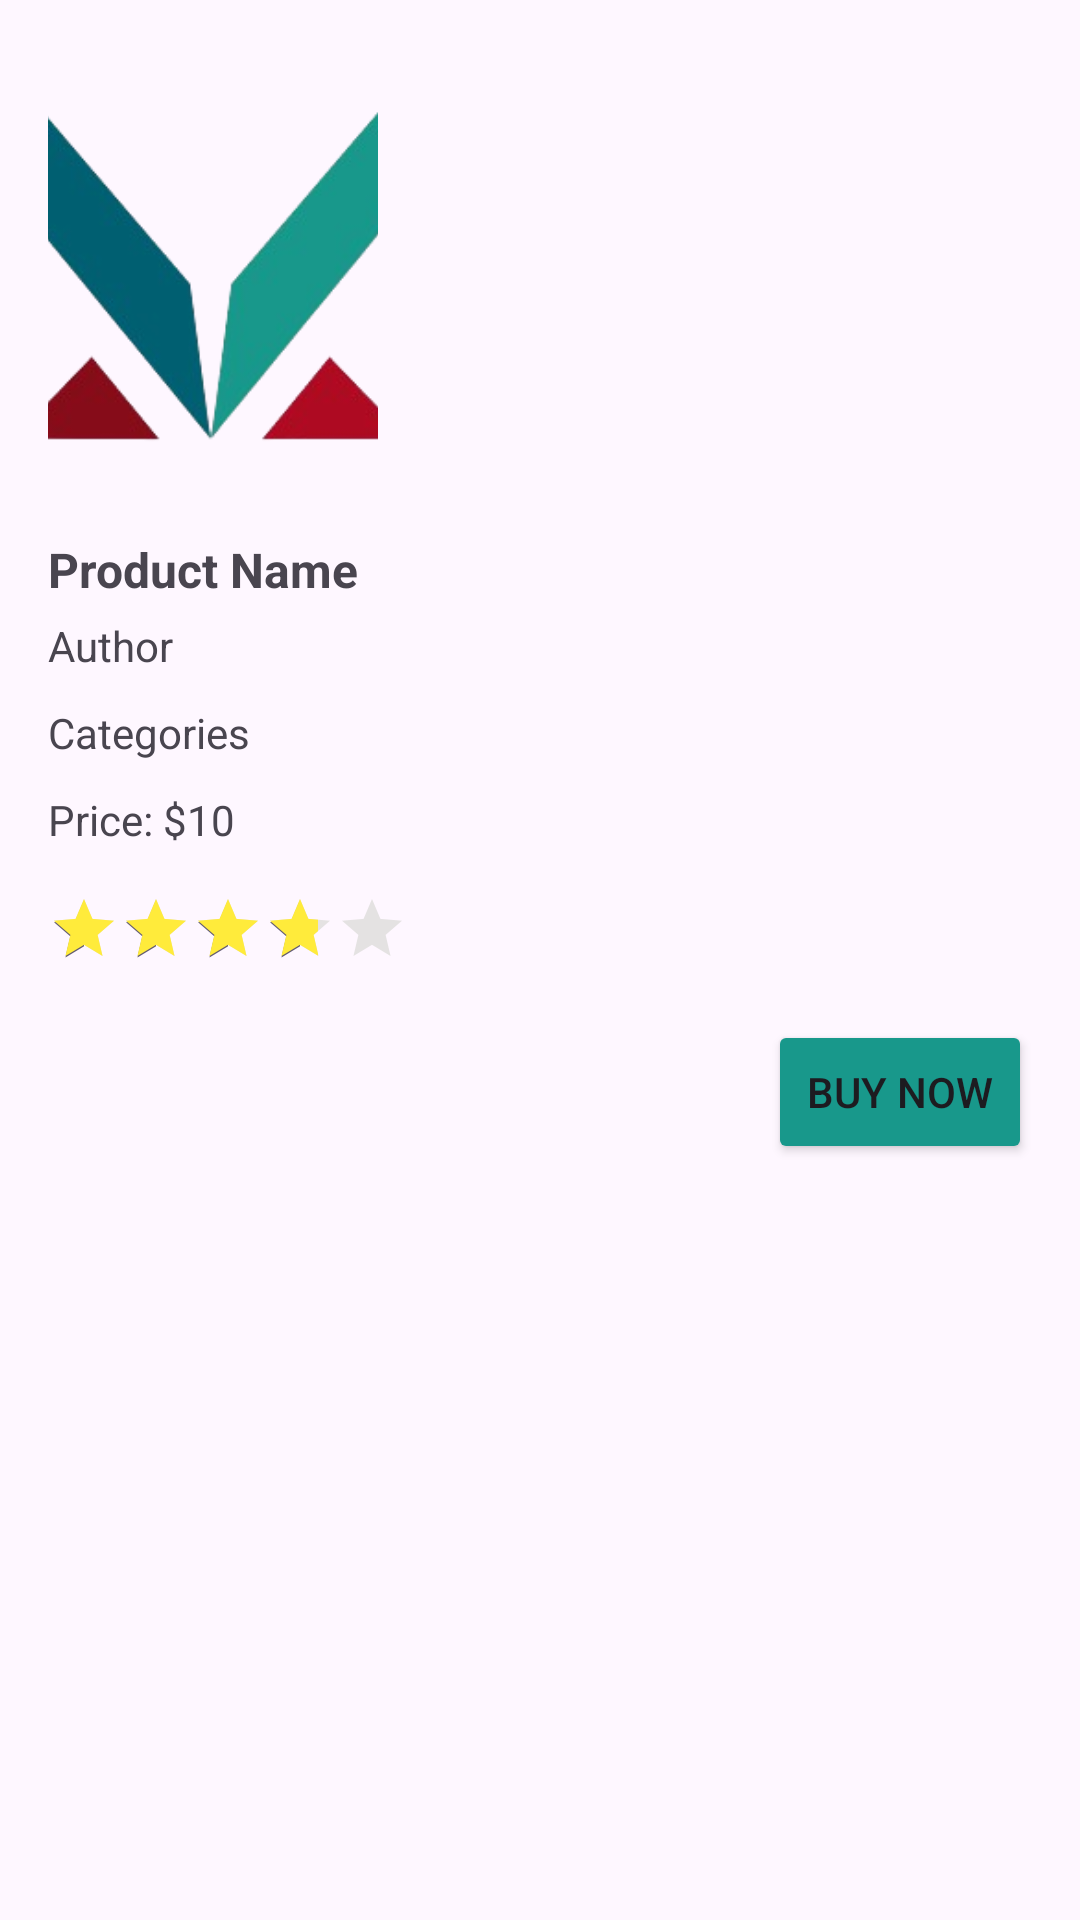

Reconstruct the res/layout file that produces this screen, plus the resources it refers to.
<!-- AndroidManifest.xml: application theme Theme.WavePad -->
<!-- res/layout/product_item.xml -->
<?xml version="1.0" encoding="utf-8"?>
<LinearLayout xmlns:android="http://schemas.android.com/apk/res/android"
    android:layout_width="200dp"
    android:layout_height="wrap_content"
    android:orientation="vertical"
    android:clickable="false"
    android:padding="16dp">

    <ImageView
        android:id="@+id/image_product"
        android:layout_width="110dp"
        android:layout_height="150dp"
        android:clickable="true"
        android:contentDescription=""
        android:scaleType="centerCrop"
        android:src="@drawable/wavepadlogo" />

    <LinearLayout
        android:layout_width="match_parent"
        android:layout_height="wrap_content"
        android:orientation="vertical"
        android:layout_marginTop="8dp"
        android:clickable="false">

        <TextView
            android:id="@+id/text_product_name"
            android:layout_width="wrap_content"
            android:layout_height="wrap_content"
            android:text="Product Name"
            android:textSize="16sp"
            android:textStyle="bold"
            android:clickable="true"
            android:layout_marginTop="5dp"/>

        <TextView
            android:id="@+id/text_author"
            android:layout_width="wrap_content"
            android:layout_height="wrap_content"
            android:text="Author"
            android:layout_marginBottom="5dp"
            android:layout_marginTop="5dp"
            android:clickable="true"/>

        <TextView
            android:id="@+id/text_categories"
            android:layout_width="wrap_content"
            android:layout_height="wrap_content"
            android:text="Categories"
            android:layout_marginBottom="5dp"
            android:layout_marginTop="5dp"
            android:clickable="true"/>

        <TextView
            android:id="@+id/text_product_price"
            android:layout_width="wrap_content"
            android:layout_height="wrap_content"
            android:text="Price: $10"
            android:textSize="14sp"
            android:layout_marginBottom="5dp"
            android:layout_marginTop="5dp"
            android:clickable="true"/>

        <RatingBar
            android:id="@+id/ratingBar"
            android:layout_width="wrap_content"
            android:layout_height="wrap_content"
            android:numStars="5"
            android:progressBackgroundTint="@color/lightgrey"
            android:progressTint="@color/yellow"
            android:layout_marginTop="5dp"
            android:layout_marginBottom="5dp"
            android:rating="3.5"
            android:scaleX="0.50"
            android:scaleY="0.50"
            android:stepSize="0.6"
            android:transformPivotX="0dp"
            android:transformPivotY="10dp" />

        <Button
            android:id="@+id/button_buy_now"
            android:layout_width="wrap_content"
            android:layout_height="wrap_content"
            android:text="Buy Now"
            android:clickable="true"
            android:layout_marginBottom="5dp"
            android:layout_marginTop="-15dp"
            android:backgroundTint="@color/darkshadeofcyan"
            android:layout_gravity="end"/>
    </LinearLayout>

</LinearLayout>
<!-- resources referenced by this layout -->
<resources>
  <color name="darkshadeofcyan">#18988B</color>
  <color name="lightgrey">#E4E2E2</color>
  <color name="yellow">#FFEB3B</color>
  <!-- drawable wavepadlogo: png bitmap (drawable, 31097 bytes) -->
  <style name="Theme.WavePad" parent="Base.Theme.WavePad" />
  <style name="Base.Theme.WavePad" parent="Theme.Material3.DayNight.NoActionBar">
          
          
      </style>
</resources>
